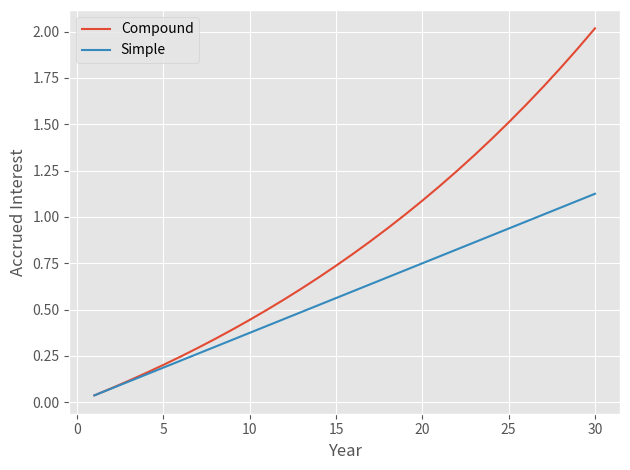

Write Python code to recreate this figure. (Note: this script raises an exception after producing the figure.)
import numpy as np
import matplotlib.pyplot as plt
import matplotlib

# This is a partial listing
RATE = .0375
TERM = 30
simple =   (     RATE  * np.ones(TERM)).cumsum()
compound = ((1 + RATE) * np.ones(TERM)).cumprod() - 1

matplotlib.style.use("ggplot")
t = np.arange(1, 31)
plt.plot(t, compound)
plt.plot(t, simple)
plt.legend(["Compound", "Simple"], loc=2)
plt.xlabel("Year")
plt.ylabel("Accrued Interest")
plt.tight_layout()
plt.savefig("../images/interest.pdf")
